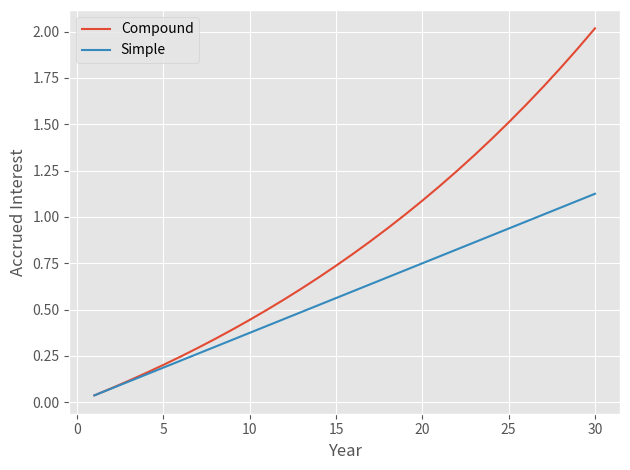

Write Python code to recreate this figure. (Note: this script raises an exception after producing the figure.)
import numpy as np
import matplotlib.pyplot as plt
import matplotlib

# This is a partial listing
RATE = .0375
TERM = 30
simple =   (     RATE  * np.ones(TERM)).cumsum()
compound = ((1 + RATE) * np.ones(TERM)).cumprod() - 1

matplotlib.style.use("ggplot")
t = np.arange(1, 31)
plt.plot(t, compound)
plt.plot(t, simple)
plt.legend(["Compound", "Simple"], loc=2)
plt.xlabel("Year")
plt.ylabel("Accrued Interest")
plt.tight_layout()
plt.savefig("../images/interest.pdf")
